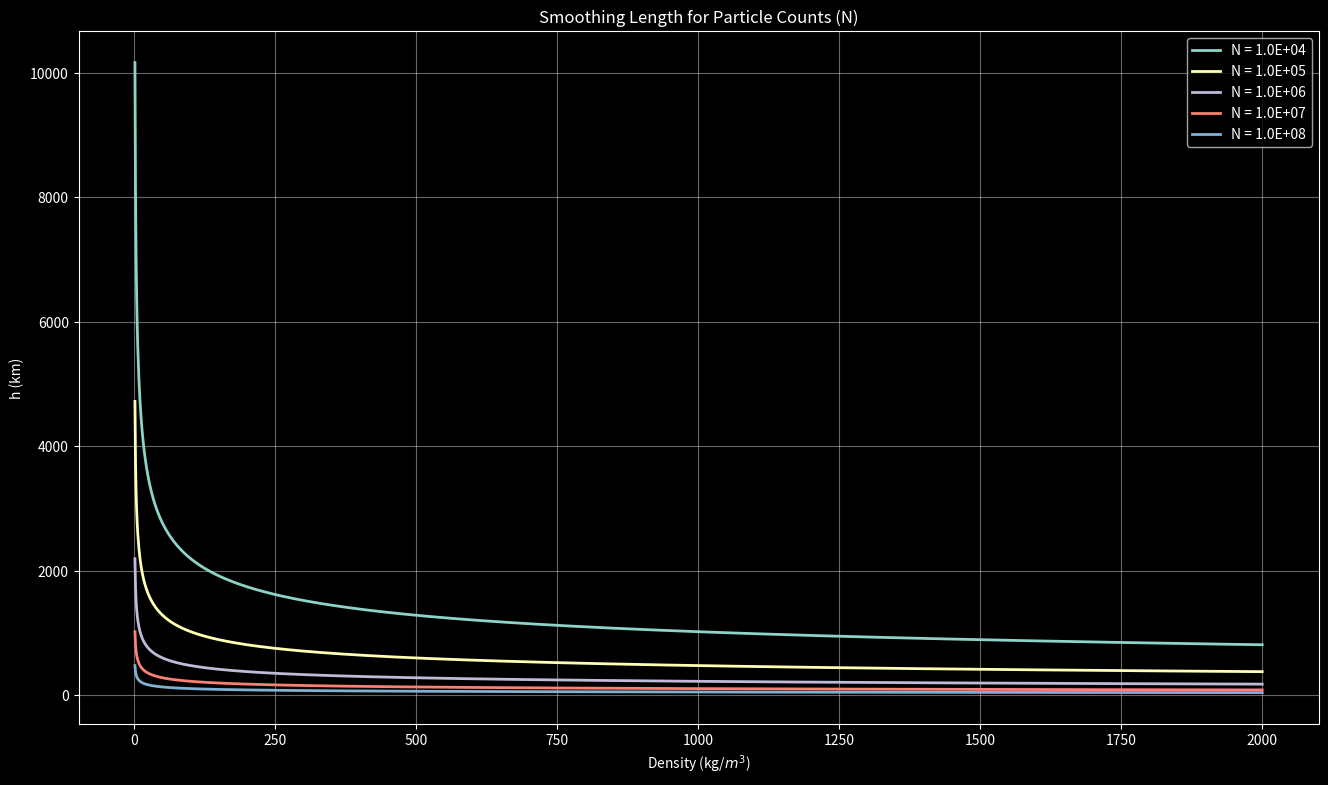
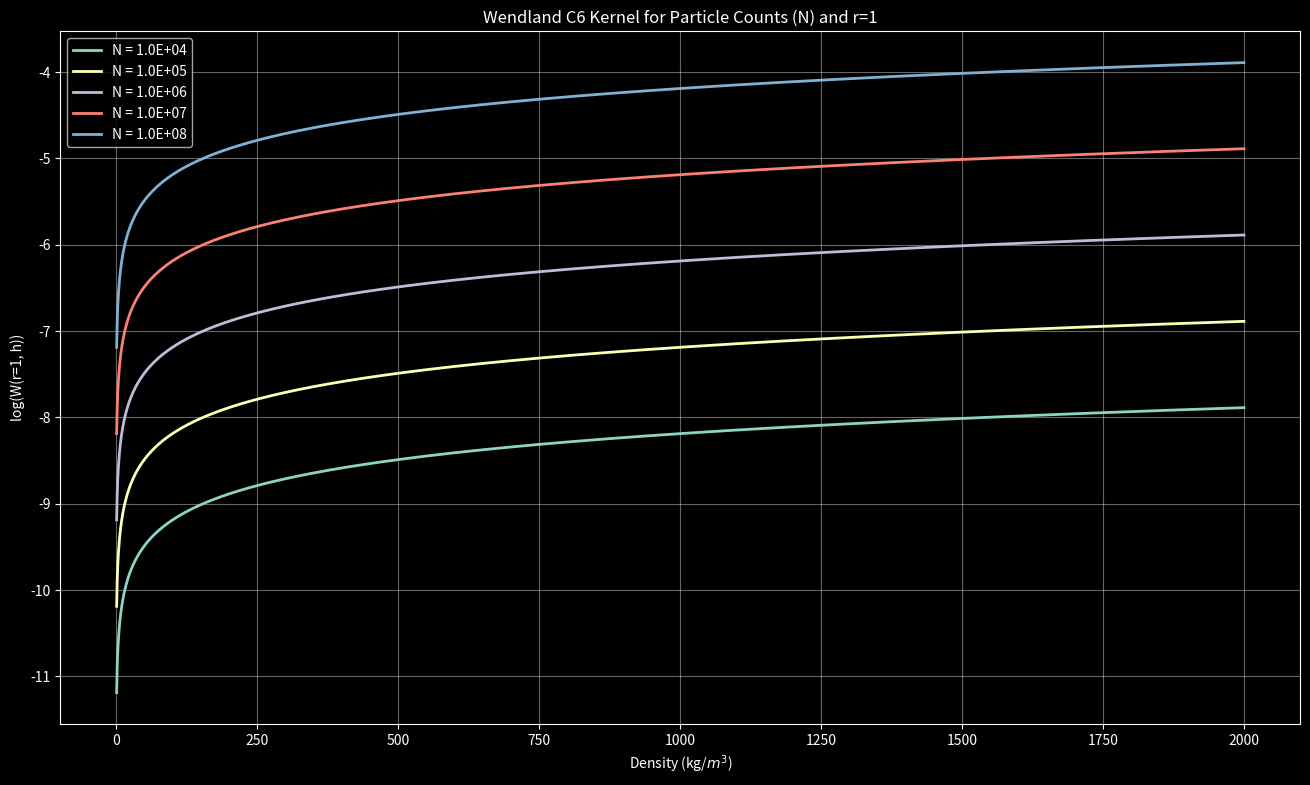

Recreate these plots in Python, in order.
import numpy as np
from math import pi, log10
import matplotlib.pyplot as plt
plt.style.use("dark_background")


target_mass = 5.29436E+24
impactor_mass = 7.9111E+23
densities = np.arange(1, 2000 + 1, 1)
particle_counts = [10 ** 4, 10 ** 5, 10 ** 6, 10 ** 7, 10 ** 8]

def get_particle_mass(body_mass, num_particles):
    return body_mass / num_particles

def get_smth_length(m, rho, xi=1.2, n=3):
    return xi * ((m / rho) ** (1 / n))

def wendland_c6(r, h):
    sigma = 1 / (h ** 3)
    s = r / h
    W = (1365 * sigma) / (64 * pi)
    if 0 <= s <= 2:
        W *= ((1 - s) ** 8) * (1 + (8 * s) + (25 * (s ** 2)) + (32 * (s ** 3)))
    else:
        W *= 0
    return W

fig = plt.figure(figsize=(16, 9))
ax = fig.add_subplot(111)
ax.set_xlabel("Density (kg/$m^3$)")
ax.set_ylabel("h (km)")
ax.set_title("Smoothing Length for Particle Counts (N)")
for n in particle_counts:
    print(n)
    m = get_particle_mass(target_mass + impactor_mass, n)
    smth = [get_smth_length(m, rho) / 1000 for rho in densities]
    ax.plot(
        densities, smth, linewidth=2.0, label="N = %.1E" % n
    )
    ax.grid(alpha=0.4)
ax.legend()

# plt.show()
# plt.savefig("smth_length.png", format='png', dpi=200)

fig = plt.figure(figsize=(16, 9))
ax = fig.add_subplot(111)
ax.set_xlabel("Density (kg/$m^3$)")
ax.set_ylabel("log(W(r=1, h))")
ax.set_title("Wendland C6 Kernel for Particle Counts (N) and r=1")
for n in particle_counts:
    print(n)
    m = get_particle_mass(target_mass + impactor_mass, n)
    smth = [get_smth_length(m, rho) / 1000 for rho in densities]
    wendland = [log10(wendland_c6(1, s)) for s in smth]
    ax.plot(
        densities, wendland, linewidth=2.0, label="N = %.1E" % n
    )
    ax.grid(alpha=0.4)
ax.legend()

# plt.show()
plt.savefig("wendlandc6.png", format='png', dpi=200)
